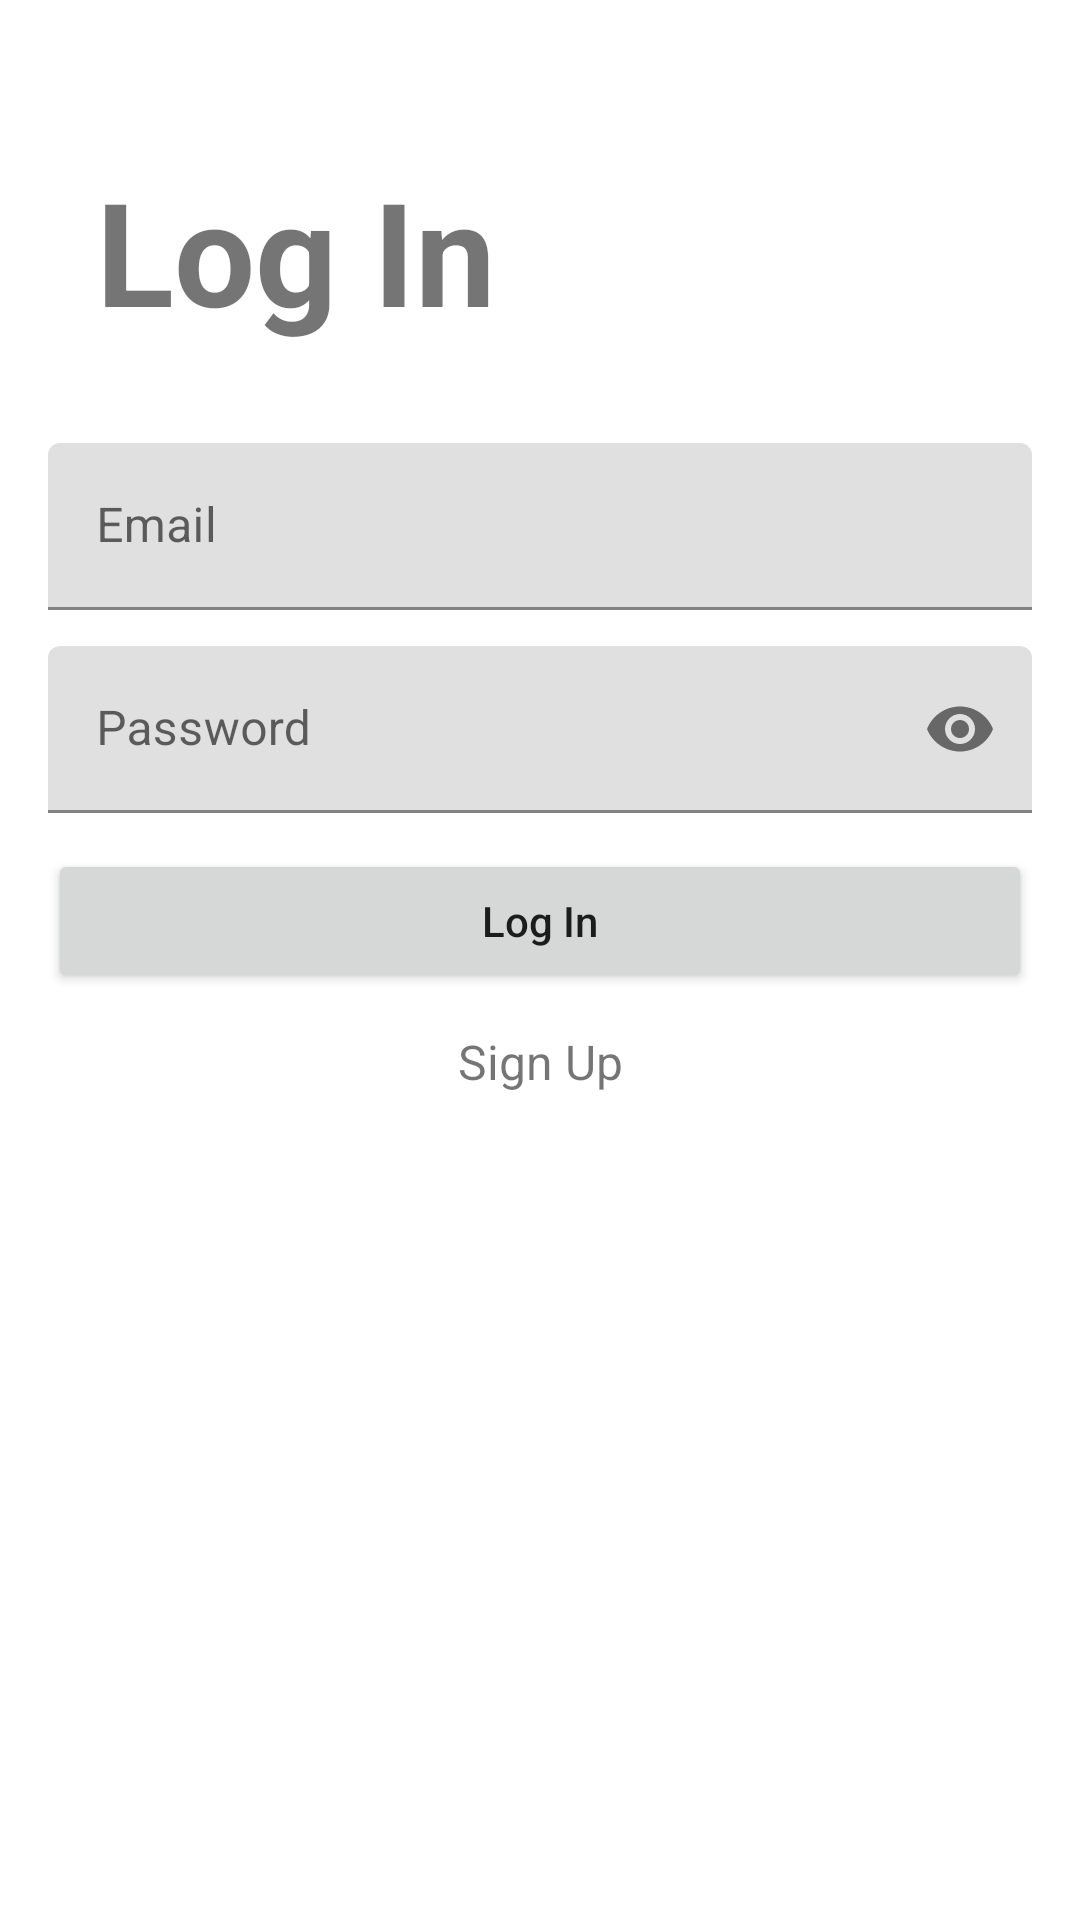

This screen was rendered from an Android layout file. Write that file and the resources it references.
<!-- AndroidManifest.xml: application theme Theme.Line_Interview_Chatbot -->
<!-- res/layout/fragment_login.xml -->
<?xml version="1.0" encoding="utf-8"?>
<androidx.constraintlayout.widget.ConstraintLayout xmlns:android="http://schemas.android.com/apk/res/android"
    xmlns:app="http://schemas.android.com/apk/res-auto"
    android:layout_width="match_parent"
    android:layout_height="match_parent"
    android:paddingHorizontal="16dp">

    <androidx.constraintlayout.widget.Guideline
        android:id="@+id/guideline"
        android:layout_width="wrap_content"
        android:layout_height="wrap_content"
        android:orientation="horizontal"
        app:layout_constraintGuide_percent="0.08" />

    <TextView
        android:id="@+id/textview_title"
        android:layout_width="wrap_content"
        android:layout_height="wrap_content"
        android:layout_marginStart="16dp"
        android:text="Log In"
        android:textSize="48sp"
        android:textStyle="bold"
        app:layout_constraintStart_toStartOf="parent"
        app:layout_constraintTop_toBottomOf="@id/guideline" />

    <com.google.android.material.textfield.TextInputLayout
        android:id="@+id/edittext_email_holder"
        android:layout_width="match_parent"
        android:layout_height="wrap_content"
        android:layout_marginTop="32dp"
        android:hint="Email"
        app:endIconMode="clear_text"
        app:errorEnabled="false"
        app:layout_constraintTop_toBottomOf="@id/textview_title">

        <com.google.android.material.textfield.TextInputEditText
            android:id="@+id/edittext_email"
            android:layout_width="match_parent"
            android:layout_height="wrap_content"
            android:inputType="textEmailAddress" />
    </com.google.android.material.textfield.TextInputLayout>

    <com.google.android.material.textfield.TextInputLayout
        android:id="@+id/edittext_password_holder"
        android:layout_width="match_parent"
        android:layout_height="wrap_content"
        android:layout_marginTop="12dp"
        android:hint="Password"
        app:endIconMode="password_toggle"
        app:errorEnabled="false"
        app:layout_constraintTop_toBottomOf="@id/edittext_email_holder">

        <com.google.android.material.textfield.TextInputEditText
            android:id="@+id/edittext_password"
            android:layout_width="match_parent"
            android:layout_height="wrap_content"
            android:inputType="textPassword" />
    </com.google.android.material.textfield.TextInputLayout>

    <Button
        android:id="@+id/button_login"
        android:layout_width="match_parent"
        android:layout_height="wrap_content"
        android:layout_gravity="center"
        android:layout_marginTop="12dp"
        android:gravity="center"
        android:text="Log In"
        android:textAllCaps="false"
        app:layout_constraintTop_toBottomOf="@id/edittext_password_holder" />

    <TextView
        android:id="@+id/sign_up"
        android:layout_width="wrap_content"
        android:layout_height="wrap_content"
        android:layout_marginTop="12dp"
        android:clickable="true"
        android:focusable="true"
        android:text="Sign Up"
        android:textSize="16sp"
        app:layout_constraintEnd_toEndOf="parent"
        app:layout_constraintStart_toStartOf="parent"
        app:layout_constraintTop_toBottomOf="@id/button_login" />
</androidx.constraintlayout.widget.ConstraintLayout>
<!-- resources referenced by this layout -->
<resources>
  <style name="Theme.Line_Interview_Chatbot" parent="Theme.MaterialComponents.DayNight.DarkActionBar">
          
          <item name="colorPrimary">@color/purple_500</item>
          <item name="colorPrimaryVariant">@color/purple_700</item>
          <item name="colorOnPrimary">@color/white</item>
          
          <item name="colorSecondary">@color/teal_200</item>
          <item name="colorSecondaryVariant">@color/teal_700</item>
          <item name="colorOnSecondary">@color/black</item>
          
          <item name="android:statusBarColor" tools:targetApi="l">?attr/colorPrimaryVariant</item>
          
      </style>
  <!-- not gathered from this repository: default colours our renderer supplied (Android Studio template values) -->
  <color name="purple_500">#FF6200EE</color>
  <color name="purple_700">#FF3700B3</color>
  <color name="teal_200">#FF03DAC5</color>
  <color name="teal_700">#FF018786</color>
  <color name="black">#FF000000</color>
  <color name="white">#FFFFFFFF</color>
</resources>
